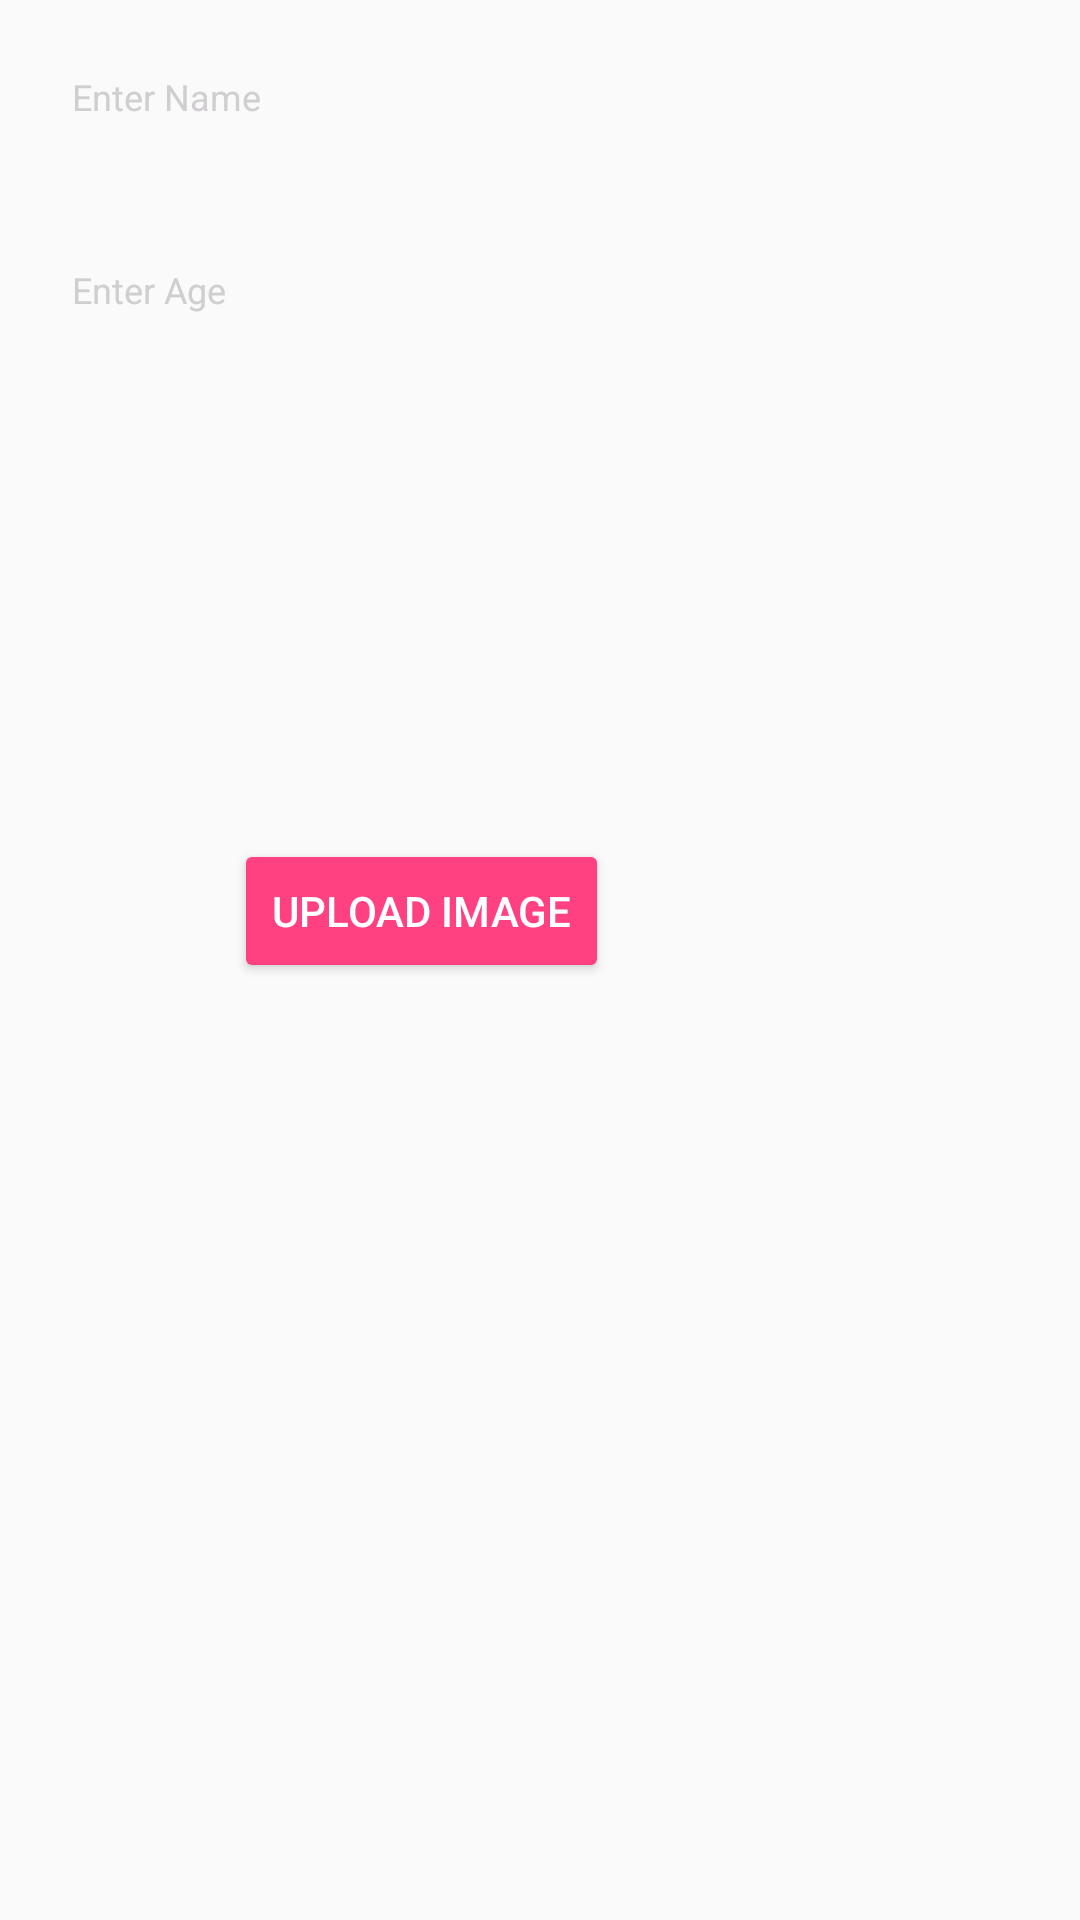

This screen was rendered from an Android layout file. Write that file and the resources it references.
<!-- AndroidManifest.xml: application theme AppTheme -->
<!-- res/layout/add_employee_layout.xml -->
<?xml version="1.0" encoding="utf-8"?>
<LinearLayout xmlns:android="http://schemas.android.com/apk/res/android"
    android:layout_width="match_parent"
    android:layout_height="match_parent"
    android:padding="12dp"
    android:orientation="vertical">

    <EditText
        android:id="@+id/employee_name"
        android:layout_width="match_parent"
        android:layout_height="wrap_content"
        android:hint="@string/enter_name"
        android:textColorHint="@color/colorBorder"
        android:textSize="12dp"
        android:inputType="text"
        android:background="@drawable/brown_border"
        android:maxLines="1"
        android:layout_marginRight="8dp"
        android:layout_marginEnd="8dp"
        android:textColor="@color/colorBlack"
        android:padding="12dp"/>

    <EditText
        android:id="@+id/employee_age"
        android:layout_width="match_parent"
        android:layout_height="wrap_content"
        android:layout_marginEnd="8dp"
        android:layout_marginRight="8dp"
        android:layout_marginTop="24dp"
        android:background="@drawable/brown_border"
        android:hint="@string/enter_age"
        android:inputType="number"
        android:maxLines="1"
        android:padding="12dp"
        android:textColor="@color/colorBlack"
        android:textColorHint="@color/colorBorder"
        android:textSize="12dp" />

    <LinearLayout
        android:layout_width="356dp"
        android:layout_height="match_parent"
        android:orientation="horizontal"
        android:scrollbars="vertical"
        android:weightSum="1">

        <Spinner
            android:id="@+id/employee_gender"
            android:layout_width="wrap_content"
            android:layout_height="wrap_content"
            android:layout_marginEnd="15dp"
            android:layout_marginTop="34dp"
            android:background="@drawable/brown_border"
            android:hint="@string/gender"
            android:padding="12dp"
            android:textColor="@color/colorBlack"
            android:textColorHint="@color/colorBorder"
            android:textSize="12dp" />

        <LinearLayout
            android:layout_width="227dp"
            android:layout_height="wrap_content"
            android:orientation="vertical">

            <ImageView
                android:id="@+id/image_view"
                android:layout_width="150dp"
                android:layout_height="150dp"
                android:layout_gravity="center"
                android:layout_marginRight="10dp"
                android:scaleType="centerCrop"
                android:src="@drawable/image_icon" />

            <Button
                android:id="@+id/upload_image"
                android:text="Upload Image"
                style="@style/Base.Widget.AppCompat.Button.Colored"
                android:layout_width="125dp"
                android:layout_height="wrap_content"
                android:layout_gravity="center"
                android:layout_marginTop="13dp" />
        </LinearLayout>

    </LinearLayout>

</LinearLayout>
<!-- resources referenced by this layout -->
<resources>
  <color name="colorBlack">#000000</color>
  <color name="colorBorder">#d0ced0</color>
  <string name="enter_age">Enter Age</string>
  <string name="enter_name">Enter Name</string>
  <string name="gender">Gender</string>
  <style name="AppTheme" parent="Theme.AppCompat.Light.DarkActionBar">
          
          <item name="colorPrimary">@color/colorPrimary</item>
          <item name="colorPrimaryDark">@color/colorPrimaryDark</item>
          <item name="colorAccent">@color/colorAccent</item>
      </style>
  <color name="colorPrimary">#3f51b5</color>
  <color name="colorPrimaryDark">#303F9F</color>
  <color name="colorAccent">#FF4081</color>
</resources>
